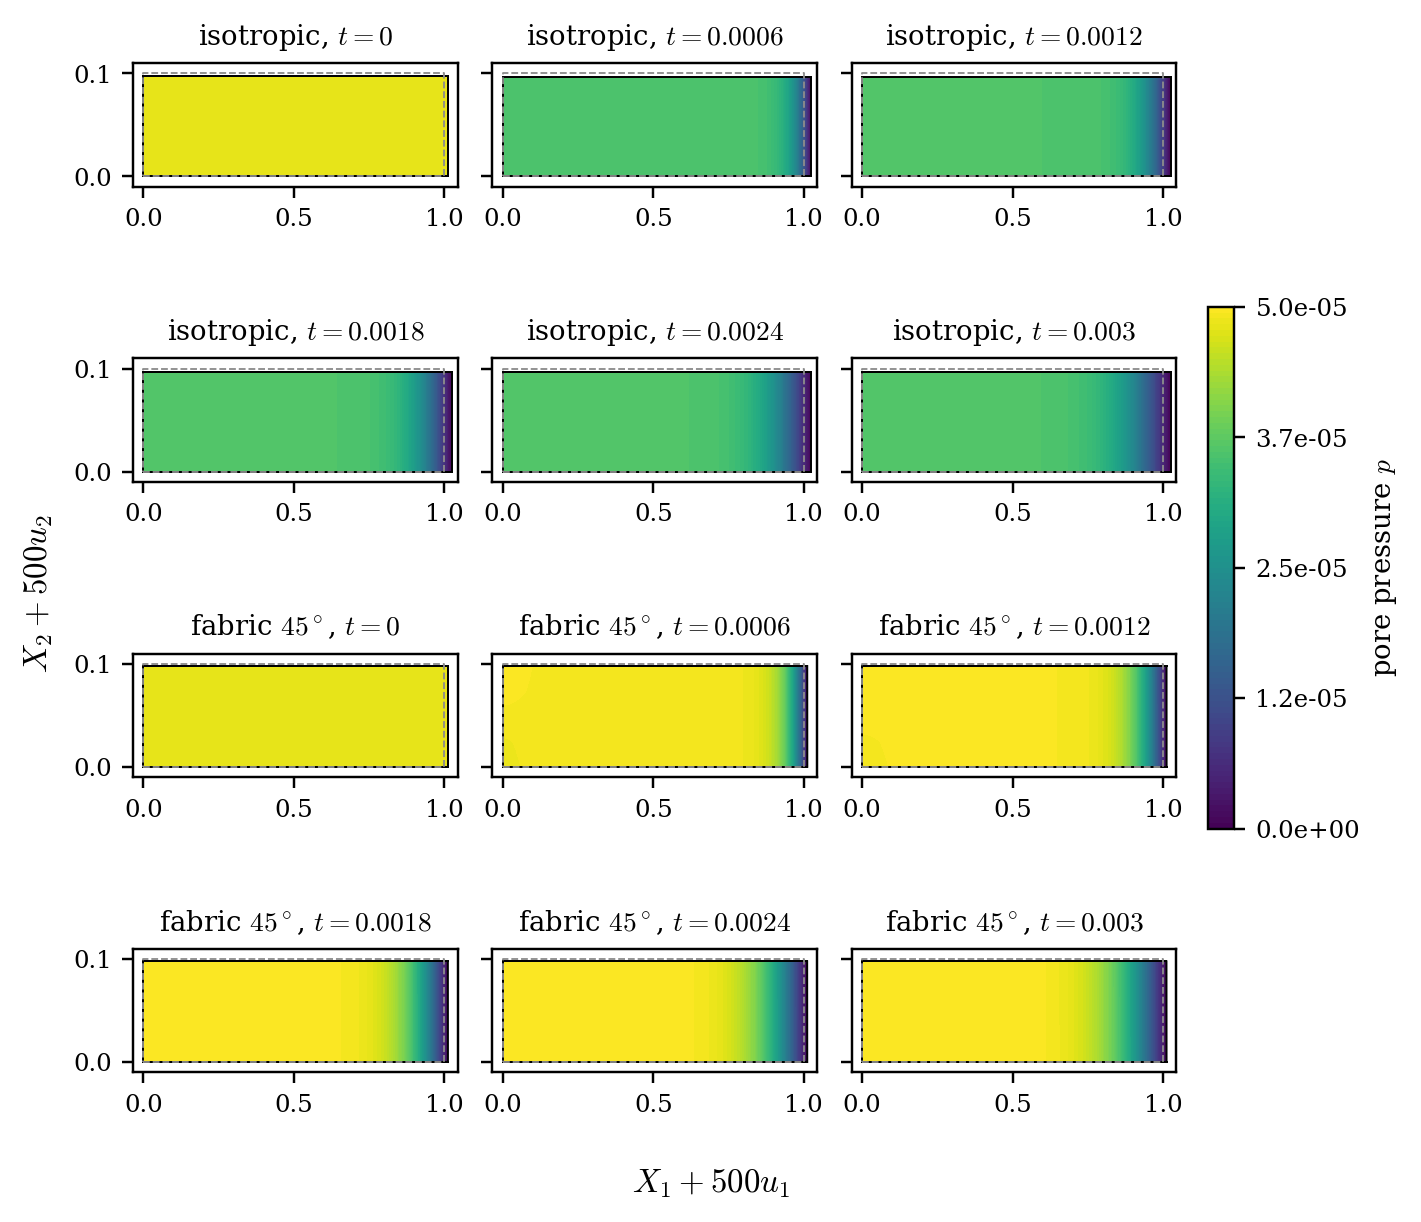

Source data for this figure (header and first rows):
case, label, fabric_angle_deg, time, p_min, p_max, p_max_x, p_max_y
fabric_contour_iso, isotropic, , 0.0, 4.795204795204795e-05, 4.795204795204795e-05, 0.0, 0.0
fabric_contour_iso, isotropic, , 0.0006, -1.419909459554131e-44, 3.585517145254996e-05, 0.15, 0.1
fabric_contour_iso, isotropic, , 0.0012, -5.829593406994696e-71, 3.592496737896285e-05, 0.0, 0.05
fabric_contour_iso, isotropic, , 0.0018, -1.9019310190937056e-97, 3.5978070881738345e-05, 0.025, 0.1
fabric_contour_iso, isotropic, , 0.0024, -2.0977327419609192e-123, 3.6022688310129727e-05, 0.0, 0.075
fabric_contour_iso, isotropic, , 0.003, -2.6850026632320744e-152, 3.6061943125081e-05, 0.0, 0.075
fabric_contour_a45, fabric $45^\circ$, 45, 0.0, 4.795204795204795e-05, 4.795204795204795e-05, 0.0, 0.0
fabric_contour_a45, fabric $45^\circ$, 45, 0.0006, 0.0, 4.962440315800049e-05, 0.0, 0.1
fabric_contour_a45, fabric $45^\circ$, 45, 0.0012, -5.585542855820316e-67, 4.9352451621173955e-05, 0.0, 0.1
fabric_contour_a45, fabric $45^\circ$, 45, 0.0018, -2.8809283467148592e-89, 4.9455170837500566e-05, 0.0, 0.1
fabric_contour_a45, fabric $45^\circ$, 45, 0.0024, 0.0, 4.959870436950773e-05, 0.0, 0.1
fabric_contour_a45, fabric $45^\circ$, 45, 0.003, -8.611309488484873e-135, 4.9736467709511406e-05, 0.0, 0.1
